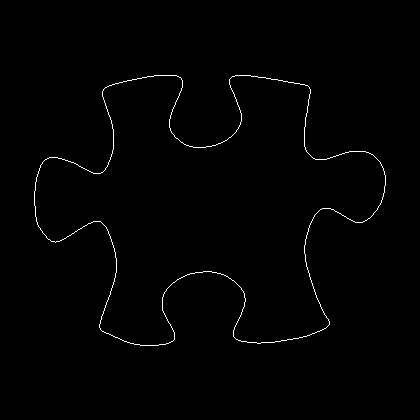

The data file committed next to this chart (first rows):
34, 191
34, 192
34, 193
34, 194
34, 195
34, 196
34, 197
34, 198
34, 199
34, 200
34, 201
34, 202
34, 203
34, 204
34, 205
35, 206
35, 207
35, 208
35, 209
35, 210
35, 211
35, 212
35, 213
35, 214
35, 215
35, 216
36, 217
36, 218
36, 219
36, 220
36, 221
37, 222
37, 223
37, 224
38, 225
38, 226
39, 227
40, 228
40, 229
41, 230
42, 231
42, 232
43, 233
44, 234
45, 235
46, 236
46, 237
47, 238
48, 239
49, 239
50, 240
51, 241
52, 241
53, 241
54, 241
55, 242
56, 241
57, 241
58, 241
59, 241
60, 240
... 1,350 more rows
